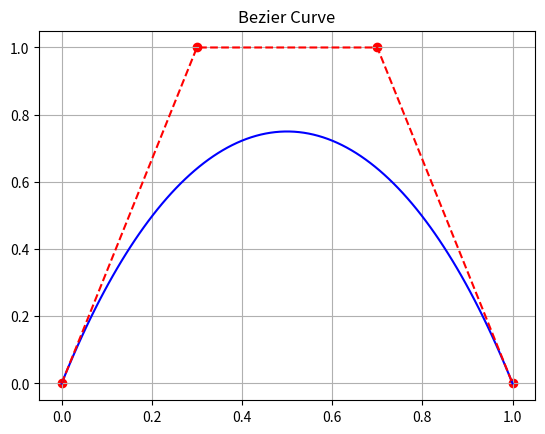

Python code for this plot:
import numpy as np
import matplotlib.pyplot as plt

def bezier_curve(p0, p1, p2, p3, num_points=100):
    t = np.linspace(0, 1, num_points)[:, np.newaxis]
    curve = (1-t)**3 * p0 + 3 * (1-t)**2 * t * p1 + 3 * (1-t) * t**2 * p2 + t**3 * p3
    return curve

# Define control points
p0 = np.array([0, 0])
p1 = np.array([0.3, 1])
p2 = np.array([0.7, 1])
p3 = np.array([1, 0])

# Generate the Bezier curve
curve = bezier_curve(p0, p1, p2, p3)

# Plotting
plt.figure()
plt.plot(curve[:, 0], curve[:, 1], 'b-')
plt.scatter([p0[0], p1[0], p2[0], p3[0]], [p0[1], p1[1], p2[1], p3[1]], color='red')
plt.plot([p0[0], p1[0], p2[0], p3[0]], [p0[1], p1[1], p2[1], p3[1]], 'r--')
plt.grid(True)
plt.title('Bezier Curve')
plt.show()
